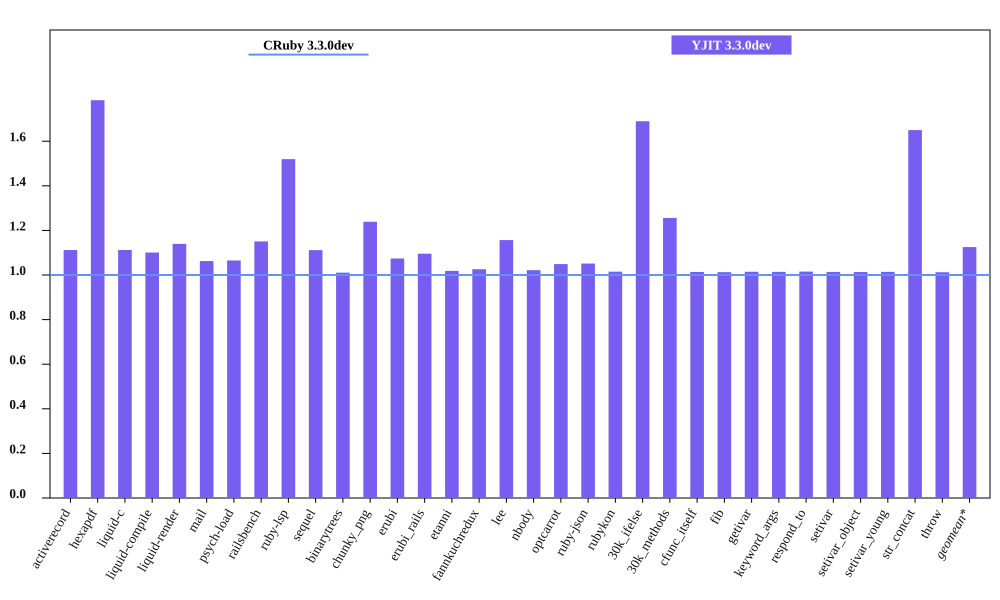

Source data for this figure (header and first rows):
bench, CRuby 3.3.0dev mem (MiB), YJIT 3.3.0dev mem (MiB), Inline Code, Outlined Code, YJIT Mem overhead
activerecord, 49.22, 54.73, 2, 1
hexapdf, 186.1, 332, 2, 2
liquid-c, 35.25, 39.21, 1, 1
liquid-compile, 28.78, 31.68, 1, 1
liquid-render, 30.65, 34.93, 1, 1
mail, 41.41, 44.01, 1, 1
psych-load, 29.56, 31.48, 1, 1
railsbench, 102.7, 118.2, 4, 3
ruby-lsp, 82.96, 126.1, 8, 5
sequel, 32.36, 35.97, 1, 1
binarytrees, 21.68, 21.91, 1, 1
chunky_png, 52.75, 65.35, 1, 1
erubi, 24.65, 26.48, 1, 1
erubi_rails, 83.94, 91.97, 3, 2
etanni, 19.18, 19.53, 1, 1
fannkuchredux, 15.92, 16.34, 1, 1
lee, 26.4, 30.54, 1, 1
nbody, 15.8, 16.15, 1, 1
optcarrot, 54.06, 56.71, 1, 1
ruby-json, 16.49, 17.34, 1, 1
rubykon, 243.6, 247.2, 1, 1
30k_ifelse, 57.71, 97.52, 8, 7
30k_methods, 48.09, 60.4, 3, 3
cfunc_itself, 15.75, 15.97, 1, 1
fib, 15.75, 15.96, 1, 1
getivar, 15.82, 16.05, 1, 1
keyword_args, 15.75, 15.98, 1, 1
respond_to, 15.82, 16.07, 1, 1
setivar, 15.82, 16.04, 1, 1
setivar_object, 15.76, 15.97, 1, 1
setivar_young, 15.77, 15.99, 1, 1
str_concat, 42.0, 69.3, 1, 1
throw, 15.82, 16.02, 1, 1
